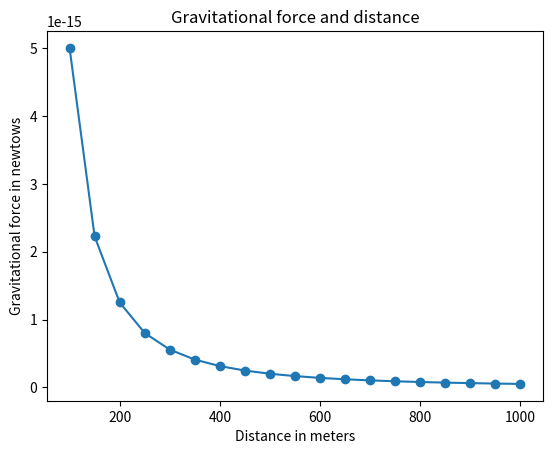

Here is the Python script that generated this plot:
'''
The relationship between gravitational force 
and distance between two bodies
'''

import matplotlib.pyplot as plt

# Draw the graph

def draw_graph(x, y):
  plt.plot(x, y, marker = 'o')
  plt.xlabel('Distance in meters')
  plt.ylabel('Gravitational force in newtows')
  plt.title('Gravitational force and distance')
  plt.show()

def generate_F_r():
  # Generate valeus for r
  r = range(100, 1001, 50)
  # Empty list to store the calculated values of F
  F = []

  # Constant, G 
  G = 6.674*(10**-11)
  # Two masses 
  m1 = 0.5
  m2 = 1.5

  # Calculate force and add it to the list, F 
  for dist in r: 
    force = G*(m1 * m2) / (dist**2)
    F.append(force)

  # Call the draw_graph function
  draw_graph(r, F)

if __name__ == "__main__":
  generate_F_r()